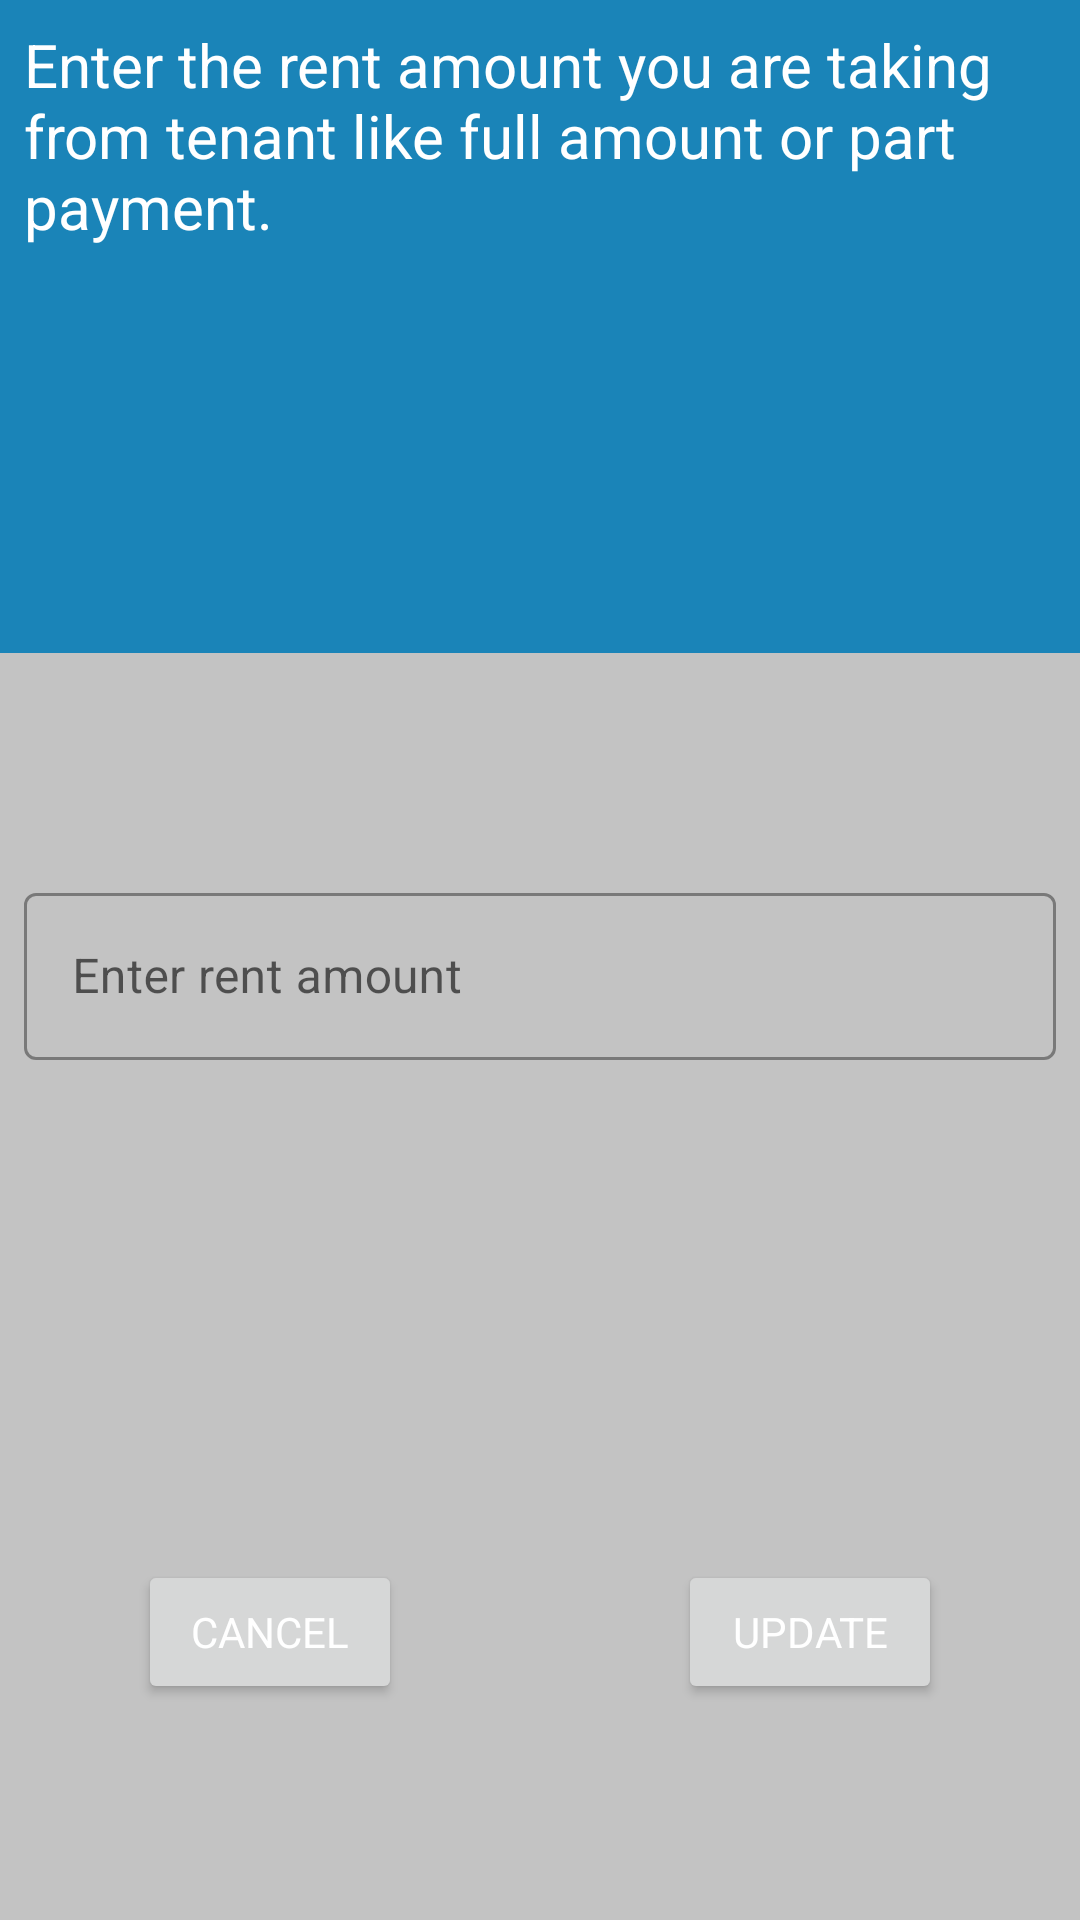

Write the Android layout XML for this screen, with the resource values it uses.
<!-- AndroidManifest.xml: application theme Theme.RentManagement -->
<!-- res/layout/entry.xml -->
<?xml version="1.0" encoding="utf-8"?>
<LinearLayout xmlns:android="http://schemas.android.com/apk/res/android"
    android:layout_width="match_parent"
    android:layout_height="match_parent"
    xmlns:app="http://schemas.android.com/apk/res-auto"
    android:weightSum="1"
    android:orientation="vertical"
    android:layout_gravity="center"
    android:background="@color/gray1">



    <LinearLayout
        android:id="@+id/header"
        android:background="@color/purple_700"
        android:layout_weight="0.33"
        android:layout_width="match_parent"
        android:layout_height="match_parent">
        <TextView
            android:lines="4"
            android:textColor="@color/white"
            android:textSize="20sp"
            android:layout_marginTop="8dp"
            android:layout_marginLeft="8dp"
            android:text="Enter the rent amount you are taking from tenant like full amount or part payment."
            android:layout_width="wrap_content"
            android:layout_height="wrap_content"/>

    </LinearLayout>

        <LinearLayout
            android:gravity="center"
            android:layout_weight="0.32"
            android:layout_width="match_parent"
            android:layout_height="match_parent">
            <com.google.android.material.textfield.TextInputLayout

                app:errorEnabled="true"
                android:id="@+id/eramt"
               android:layout_margin="8dp"
                style="@style/Widget.MaterialComponents.TextInputLayout.OutlinedBox"
                android:layout_width="match_parent"
                android:layout_height="wrap_content"
                >

                <com.google.android.material.textfield.TextInputEditText
                    android:inputType="number"
                    android:id="@+id/amt"
                    android:layout_width="match_parent"
                    android:layout_height="wrap_content"
                    android:hint="Enter rent amount"

                    />
            </com.google.android.material.textfield.TextInputLayout>
        </LinearLayout>





    <LinearLayout
        android:orientation="horizontal"
        android:weightSum="1"
        android:layout_weight="0.35"
        android:layout_width="match_parent"
        android:layout_height="match_parent">

        <LinearLayout
            android:gravity="center"
            android:layout_weight="0.5"
            android:layout_width="match_parent"
            android:layout_height="match_parent">
            <Button
                android:textColor="@color/white"
                android:id="@+id/cancel"
                android:text="Cancel"
                android:layout_width="wrap_content"
                android:layout_height="wrap_content"/>
        </LinearLayout>

        <LinearLayout
            android:gravity="center"
            android:layout_weight="0.5"
            android:layout_width="match_parent"
            android:layout_height="match_parent">
            <Button
                android:textColor="@color/white"
                android:id="@+id/update"
                android:text="Update"
                android:layout_width="wrap_content"
                android:layout_height="wrap_content"/>
        </LinearLayout>
    </LinearLayout>

</LinearLayout>
<!-- resources referenced by this layout -->
<resources>
  <color name="gray1">#A6A3A3A3</color>
  <color name="purple_700">#1a84b8</color>
  <color name="white">#FFFFFFFF</color>
  <style name="Theme.RentManagement" parent="Base.Theme.RentManagement" />
  <style name="Base.Theme.RentManagement" parent="Theme.MaterialComponents.Light.NoActionBar">
          
          
  
          <item name="colorPrimary">@color/purple_500</item>
          <item name="colorPrimaryVariant">@color/purple_700</item>
          <item name="colorOnPrimary">@color/white</item>
          
          <item name="colorSecondary">@color/teal_200</item>
          <item name="colorSecondaryVariant">@color/teal_700</item>
          <item name="colorOnSecondary">@color/black</item>
          
          <item name="android:statusBarColor">?attr/colorPrimaryVariant</item>
          <item name="fontFamily">@font/aref_ruqaa</item>
          <item name="bottomSheetDialogTheme">@style/AppBottomSheetDialogTheme</item>
      </style>
  <color name="purple_500">#1a84b8</color>
  <color name="teal_200">#1a84b8</color>
  <color name="teal_700">#1a84b8</color>
  <color name="black">#000000</color>
  <style name="AppBottomSheetDialogTheme" parent="Theme.Design.Light.BottomSheetDialog">
          <item name="bottomSheetStyle">@style/AppModalStyle</item>
      </style>
  <style name="AppModalStyle" parent="Widget.Design.BottomSheet.Modal">
          <item name="android:background">@drawable/rounded_dialog</item>
      </style>
</resources>
